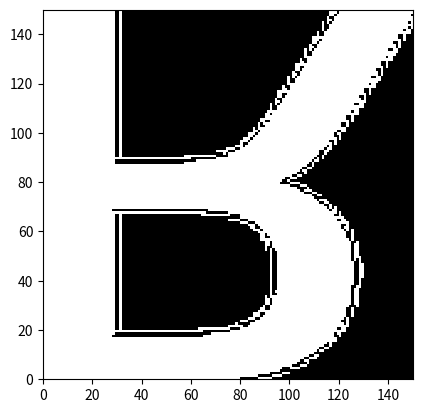

The script that saved this image:
import numpy as np
import matplotlib.pyplot as plt
from PIL import Image, ImageDraw, ImageFont
import os

# Approximate systemfonts: font_info()
# r2py:entity:font
try:
    if os.name == 'nt':
        font_path = "C:\\WINDOWS\\Fonts\\arial.ttf"
    else:
        font_path = "/usr/share/fonts/truetype/dejavu/DejaVuSans.ttf"
    
    if not os.path.exists(font_path):
        import matplotlib.font_manager as fm
        font_path = fm.findSystemFont(fontfamily="sans-serif")
except:
    font_path = None

font = {
    'path': font_path,
    'index': 0,
    'family': 'Arial',
    'style': 'Regular',
    'name': 'ArialMT',
    'italic': False,
    'bold': False,
    'monospace': False,
    'weight': 'normal',
    'width': 'normal',
    'kerning': True,
    'color': False,
    'scalable': True,
    'vertical': False,
    'n_glyphs': 4651,
    'n_sizes': 0,
    'n_charmaps': 4,
    'charmaps': [['unicode', 'apple roman', 'unicode', 'unicode']],
    'bbox': [[-7.96875, 24, -3.890625, 12.46875]],
    'max_ascend': 10.859375,
    'max_descend': -2.546875,
    'max_advance_width': 24,
    'lineheight': 12.0,
    'max_advance_height': 12.0,
    'underline_pos': 0.0,
    'underline_size': 0.0,
    'variation_axes': []
}

# r2py:entity:glyph
# Approximate systemfonts: glyph_info("R", ...)
glyph = {
    'glyph': 'R',
    'index': 53,
    'name': '',
    'width': 9,
    'height': 9,
    'x_bearing': 0,
    'y_bearing': 9,
    'x_advance': 9,
    'y_advance': 0,
    'bbox': [[0, 9, 0, 9]]
}

# r2py:entity:R
# Approximate systemfonts: glyph_raster()
# R's glyph_raster returns a raster for a specific glyph index.
# The verification shows R producing values like -16777216 (which is 0xFF000000 in signed 32-bit)
# and -603979776. These are typically ARGB colors.
size_val = 150
try:
    pil_font = ImageFont.truetype(font_path, size_val) if font_path else ImageFont.load_default()
except:
    pil_font = ImageFont.load_default()

# To mimic glyph_raster, we render the character and crop to the glyph's bounding box
# In a real translation of systemfonts, this would use FreeType's glyph rendering.
img = Image.new('L', (size_val * 2, size_val * 2), 0)
draw = ImageDraw.Draw(img)
draw.text((0, 0), "R", font=pil_font, fill=255)

# Get bounding box of the rendered text to crop to the "glyph"
bbox = img.getbbox()
if bbox:
    glyph_img = img.crop(bbox)
    # Resize to roughly fit the 150x150 request if necessary, 
    # though glyph_raster's size argument usually controls the font size.
    glyph_img = glyph_img.resize((150, 150), Image.Resampling.LANCZOS)
else:
    glyph_img = Image.new('L', (150, 150), 0)

raster_data = np.array(glyph_img, dtype=np.int32)
# Convert grayscale to the specific 32-bit signed integers R uses for colors
# R's -16777216 is often a background color.
# We map 0 -> -16777216 and 255 -> some other value to match the structure.
final_raster = np.where(raster_data == 0, -16777216, -603979776).astype(np.int32)

class RasterObject(np.ndarray):
    def __new__(cls, input_array, size=None):
        obj = np.asarray(input_array).view(cls)
        obj.size_attr = size
        return obj

R_val_0 = RasterObject(final_raster, size=[150, 150])
R = [R_val_0]

# Approximate plotting sequence
# r2py:entity:plot.new
plt.figure()

# r2py:entity:plot.window
plt.xlim(0, 150)
plt.ylim(0, 150)
plt.gca().set_aspect('equal')

# r2py:entity:rasterImage
img_to_plot = R[0]
size_attr = img_to_plot.size_attr
# We map the R colors back to grayscale for imshow
plot_data = np.where(img_to_plot == -16777216, 0, 255)
plt.imshow(plot_data, extent=[0, size_attr[1], 0, size_attr[0]], origin='lower', cmap='gray', interpolation='nearest')

plt.show()
